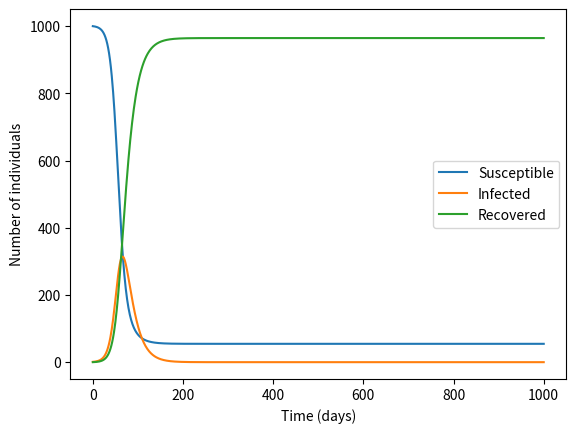

The matplotlib source for this figure:
import numpy as np
import matplotlib.pyplot as plt

def SIR_RK4(beta, gamma, S0, I0, R0, t_max, dt):
    t = np.arange(0, t_max+dt, dt)
    N = S0 + I0 + R0
    S = np.zeros(len(t))
    I = np.zeros(len(t))
    R = np.zeros(len(t))
    S[0] = S0
    I[0] = I0
    R[0] = R0
    for i in range(1, len(t)):
        k1 = -beta*S[i-1]*I[i-1]/N
        k2 = -beta*(S[i-1]+0.5*k1*dt)*(I[i-1]+0.5*k1*dt)/N
        k3 = -beta*(S[i-1]+0.5*k2*dt)*(I[i-1]+0.5*k2*dt)/N
        k4 = -beta*(S[i-1]+k3*dt)*(I[i-1]+k3*dt)/N
        S[i] = S[i-1] + (k1+2*k2+2*k3+k4)*dt
        k1 = beta*S[i-1]*I[i-1]/N - gamma*I[i-1]
        k2 = beta*S[i-1]*(I[i-1]+0.5*k1*dt)/N - gamma*(I[i-1]+0.5*k1*dt)
        k3 = beta*S[i-1]*(I[i-1]+0.5*k2*dt)/N - gamma*(I[i-1]+0.5*k2*dt)
        k4 = beta*S[i-1]*(I[i-1]+k3*dt)/N - gamma*(I[i-1]+k3*dt)
        I[i] = I[i-1] + (k1+2*k2+2*k3+k4)*dt
        k1 = gamma*I[i-1]
        k2 = gamma*(I[i-1]+0.5*k1*dt)
        k3 = gamma*(I[i-1]+0.5*k2*dt)
        k4 = gamma*(I[i-1]+k3*dt)
        R[i] = R[i-1] + (k1+2*k2+2*k3+k4)*dt
    return S, I, R

beta = 0.3
gamma = 0.1
S0 = 1000
I0 = 1
R0 = 0
t_max = 100
dt = 0.1
S, I, R = SIR_RK4(beta, gamma, S0, I0, R0, t_max, dt)

plt.plot(S, label='Susceptible')
plt.plot(I, label='Infected')
plt.plot(R, label='Recovered')
plt.xlabel('Time (days)')
plt.ylabel('Number of individuals')
plt.legend()
plt.show()
